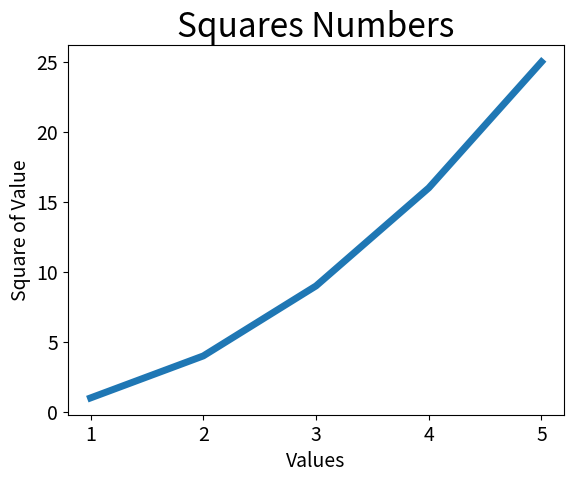

Write the Python code that produced this figure.
import matplotlib.pyplot as plt

input_values = list(i for i in range(1,6))
squares = list(i**2 for i in input_values)

plt.plot(input_values,squares,linewidth=5)

plt.title('Squares Numbers',fontsize=24)
plt.xlabel('Values',fontsize=14)
plt.ylabel('Square of Value',fontsize=14)

plt.tick_params(axis='both',labelsize=14)
plt.show()

# print(input_values)
# print(squares)